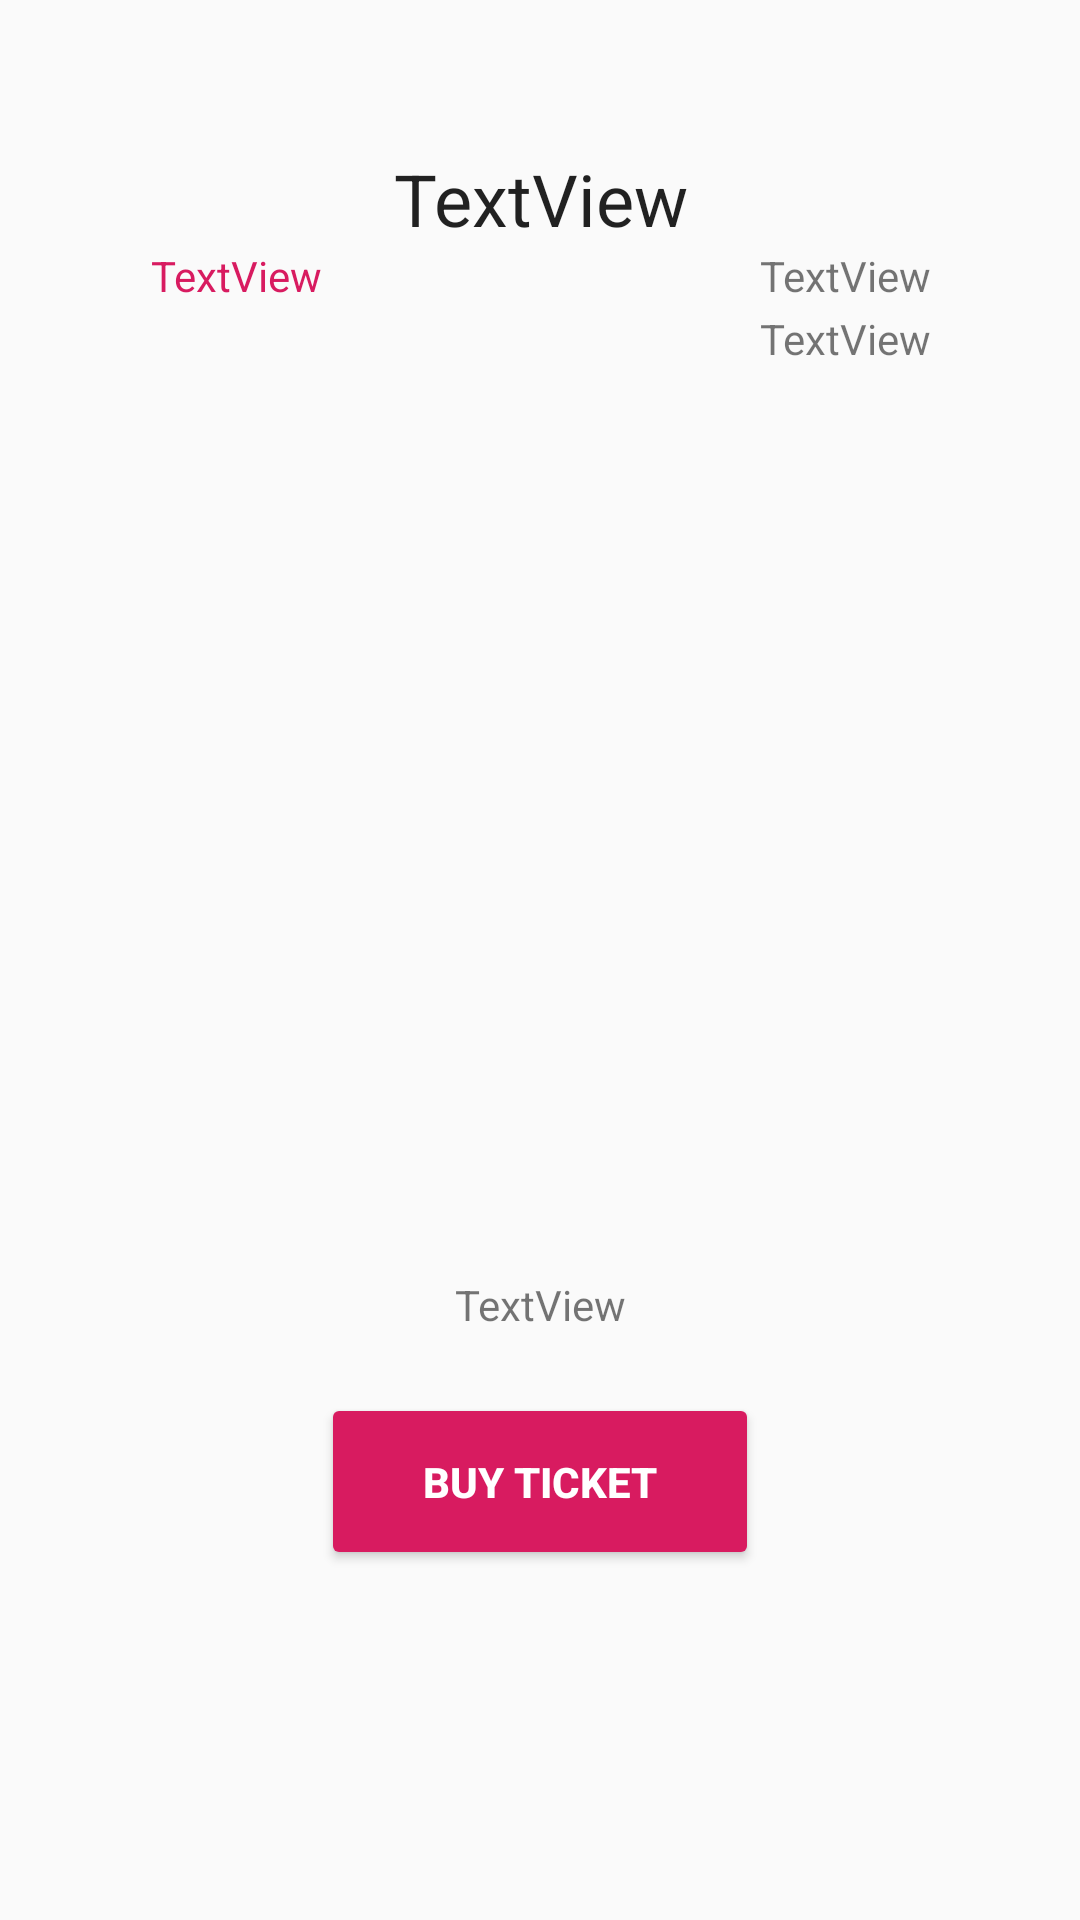

Android layout source for this screen:
<!-- AndroidManifest.xml: application theme AppTheme -->
<!-- res/layout/activity_event.xml -->
<?xml version="1.0" encoding="utf-8"?>
<androidx.constraintlayout.widget.ConstraintLayout xmlns:android="http://schemas.android.com/apk/res/android"
    xmlns:app="http://schemas.android.com/apk/res-auto"
    xmlns:tools="http://schemas.android.com/tools"
    android:layout_width="match_parent"
    android:layout_height="match_parent"
    tools:context=".EventActivity">

    <ScrollView
        android:layout_width="fill_parent"
        android:layout_height="fill_parent"
        android:fitsSystemWindows="true"
        app:layout_constraintLeft_toLeftOf="parent"
        app:layout_constraintRight_toRightOf="parent"
        app:layout_constraintTop_toTopOf="parent">

        <androidx.constraintlayout.widget.ConstraintLayout
            android:layout_width="match_parent"
            android:layout_height="match_parent">

            <TextView
                android:id="@+id/titleTextView"
                android:layout_width="309dp"
                android:layout_height="wrap_content"
                android:layout_marginTop="50dp"
                android:text="TextView"
                android:textAlignment="center"
                android:textAllCaps="false"
                android:textAppearance="@style/TextAppearance.AppCompat.Large"
                android:textSize="24sp"
                app:layout_constraintLeft_toLeftOf="parent"
                app:layout_constraintRight_toRightOf="parent"
                app:layout_constraintTop_toTopOf="parent"
                tools:layout_editor_absoluteX="51dp"
                tools:layout_editor_absoluteY="59dp"
                tools:text="Titulli"
                android:layout_marginBottom="5dp"/>

            <TextView
                android:id="@+id/dateCreatedTextView"
                android:layout_width="wrap_content"
                android:layout_height="21dp"
                android:text="@string/textview_dateCreated"
                android:textAlignment="textEnd"
                app:layout_constraintEnd_toEndOf="@+id/authorTextView"
                app:layout_constraintTop_toBottomOf="@id/titleTextView"
                tools:text="Date Created: " />

            <TextView
                android:id="@+id/authorTextView"
                android:layout_width="wrap_content"
                android:layout_height="23dp"
                android:layout_marginRight="50dp"
                android:text="@string/textview_author"
                android:textAlignment="textEnd"
                app:layout_constraintRight_toRightOf="parent"
                app:layout_constraintTop_toBottomOf="@id/dateCreatedTextView"
                tools:text="Author:" />

            <TextView
                android:id="@+id/priceTextView"
                android:layout_width="wrap_content"
                android:layout_height="wrap_content"
                android:layout_marginLeft="50dp"
                android:text="TextView"
                android:textAlignment="textEnd"
                android:textColor="@color/colorAccent"
                app:layout_constraintLeft_toLeftOf="parent"
                app:layout_constraintTop_toBottomOf="@id/titleTextView"
                tools:text="Price:" />

            <ImageView
                android:id="@+id/photoImageView"
                android:layout_width="343dp"
                android:layout_height="259dp"
                android:layout_marginTop="20dp"
                app:layout_constraintLeft_toLeftOf="parent"
                app:layout_constraintRight_toRightOf="parent"
                app:layout_constraintTop_toBottomOf="@id/authorTextView"
                app:srcCompat="@drawable/eventicon8" />


            <TextView
                android:id="@+id/contentTextView"
                android:layout_width="324dp"
                android:layout_height="wrap_content"
                android:layout_marginTop="20dp"
                android:text="TextView"
                android:textAlignment="center"
                app:layout_constraintLeft_toLeftOf="parent"
                app:layout_constraintRight_toRightOf="parent"
                app:layout_constraintTop_toBottomOf="@id/photoImageView" />

            <Button
                android:id="@+id/btnBuyTicket"
                android:layout_width="146dp"
                android:layout_height="59dp"
                android:layout_marginTop="20dp"
                android:backgroundTint="@color/colorAccent"
                android:onClick="openBuyTicketActivity"
                android:text="Buy Ticket"
                android:textColor="#FFFF"
                android:textStyle="bold"
                app:layout_constraintLeft_toLeftOf="parent"
                app:layout_constraintRight_toRightOf="parent"
                app:layout_constraintTop_toBottomOf="@id/contentTextView" />

        </androidx.constraintlayout.widget.ConstraintLayout>

    </ScrollView>

</androidx.constraintlayout.widget.ConstraintLayout>
<!-- resources referenced by this layout -->
<resources>
  <color name="colorAccent">#D81B60</color>
  <string name="textview_author">TextView</string>
  <string name="textview_dateCreated">TextView</string>
  <style name="AppTheme" parent="Theme.AppCompat.Light.DarkActionBar">
          
          <item name="colorPrimary">@color/colorPrimary</item>
          <item name="colorPrimaryDark">@color/colorPrimaryDark</item>
          <item name="colorAccent">@color/colorAccent</item>
      </style>
  <color name="colorPrimary">#008577</color>
  <color name="colorPrimaryDark">#00574B</color>
</resources>
